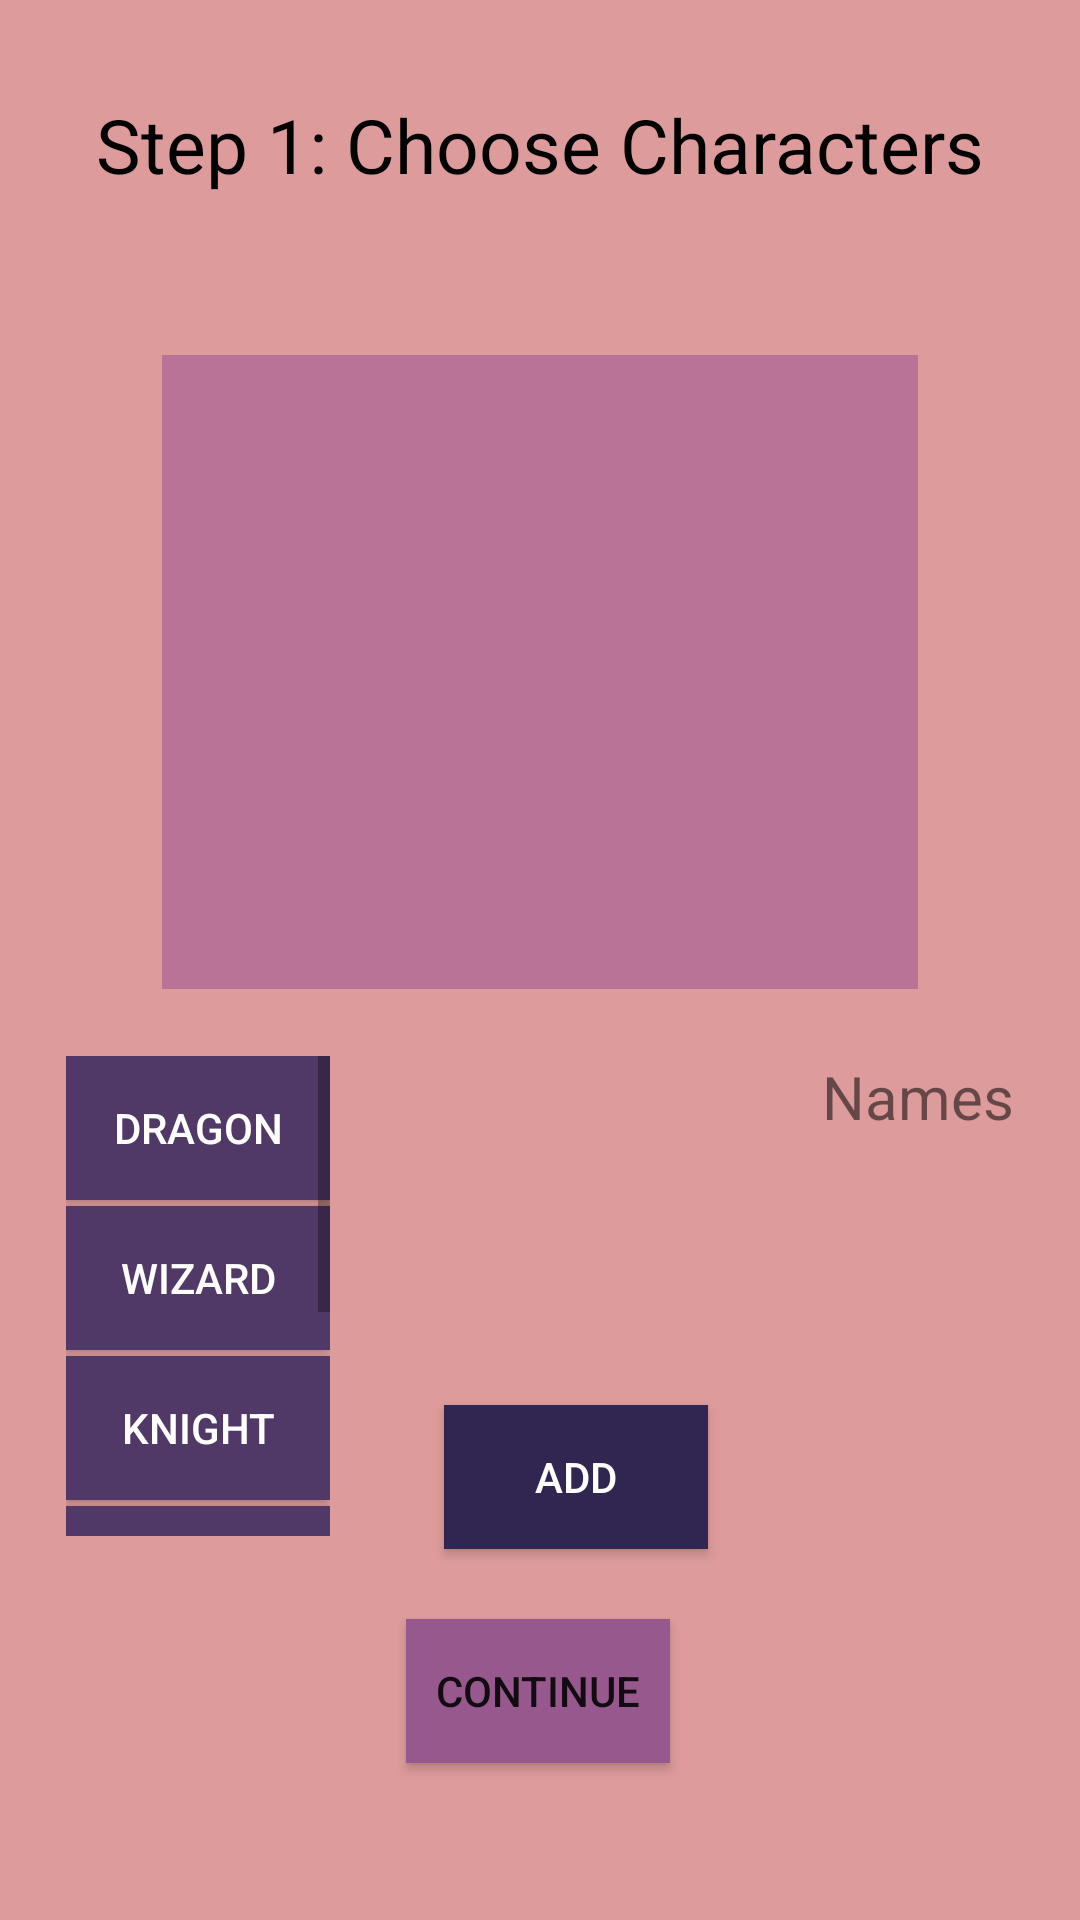

Write the Android layout XML for this screen, with the resource values it uses.
<!-- AndroidManifest.xml: application theme Theme.JWLab04b -->
<!-- res/layout/characters.xml -->
<?xml version="1.0" encoding="utf-8"?>

<androidx.constraintlayout.widget.ConstraintLayout xmlns:android="http://schemas.android.com/apk/res/android"
    android:layout_width="match_parent"
    android:layout_height="match_parent"
    xmlns:app="http://schemas.android.com/apk/res-auto"
    android:background="@color/light">
    <TextView
        android:id="@+id/title"
        android:layout_width="wrap_content"
        android:layout_height="wrap_content"
        android:textSize="25sp"
        android:textColor="@color/black"
        android:text="Step 1: Choose Characters"
        app:layout_constraintTop_toTopOf="parent"
        app:layout_constraintLeft_toLeftOf="parent"
        app:layout_constraintRight_toRightOf="parent"
        app:layout_constraintBottom_toBottomOf="@+id/chars_top"/>
    <androidx.constraintlayout.widget.Guideline
        android:id="@+id/chars_top"
        android:layout_width="wrap_content"
        android:layout_height="wrap_content"
        android:orientation="horizontal"
        app:layout_constraintGuide_percent="0.15"/>
    <HorizontalScrollView
        android:layout_width="0dp"
        android:layout_height="0dp"
        android:background="@color/rose"
        app:layout_constraintTop_toTopOf="@id/chars_top"
        app:layout_constraintLeft_toLeftOf="parent"
        app:layout_constraintRight_toRightOf="parent"
        app:layout_constraintBottom_toBottomOf="@id/chars_bot"
        app:layout_constraintWidth_percent=".7"
        app:layout_constraintHeight_percent=".33">
        <LinearLayout
            android:id="@+id/characters"
            android:layout_height="match_parent"
            android:layout_width="match_parent"
            android:orientation="horizontal"
            android:gravity="center" />
    </HorizontalScrollView>
    <androidx.constraintlayout.widget.Guideline
        android:id="@+id/chars_bot"
        android:layout_width="wrap_content"
        android:layout_height="wrap_content"
        android:orientation="horizontal"
        app:layout_constraintGuide_percent="0.55" />
    <androidx.constraintlayout.widget.Guideline
        android:id="@+id/opts_top"
        android:layout_width="wrap_content"
        android:layout_height="wrap_content"
        android:orientation="horizontal"
        app:layout_constraintGuide_percent="0.55" />
    <androidx.constraintlayout.widget.Guideline
        android:id="@+id/add_button_top"
        android:layout_width="wrap_content"
        android:layout_height="wrap_content"
        android:orientation="horizontal"
        app:layout_constraintGuide_percent="0.73" />
    <androidx.constraintlayout.widget.Guideline
       android:id="@+id/opts_bot"
        android:layout_width="wrap_content"
        android:layout_height="wrap_content"
        android:orientation="horizontal"
        app:layout_constraintGuide_percent="0.8" />
    <ScrollView
        android:id="@+id/choices"
        android:layout_height="0dp"
        android:layout_width="wrap_content"
        app:layout_constraintTop_toTopOf="@id/opts_top"
        app:layout_constraintBottom_toBottomOf="@id/opts_bot"
        app:layout_constraintLeft_toLeftOf="parent"
        app:layout_constraintRight_toLeftOf="@id/preview">
        <LinearLayout
            android:layout_width="wrap_content"
            android:layout_height="wrap_content"
            android:orientation="vertical">
            <androidx.appcompat.widget.AppCompatButton
                android:layout_width="match_parent"
                android:layout_height="wrap_content"
                android:onClick="selectChar"
                android:background="@color/lilac"
                android:textColor="@color/white"
                android:layout_marginBottom="2dp"
                android:text="Dragon" />
            <androidx.appcompat.widget.AppCompatButton
                android:layout_width="match_parent"
                android:layout_height="wrap_content"
                android:onClick="selectChar"
                android:background="@color/lilac"
                android:textColor="@color/white"
                android:layout_marginBottom="2dp"
                android:text="Wizard" />
            <androidx.appcompat.widget.AppCompatButton
                android:layout_width="match_parent"
                android:layout_height="wrap_content"
                android:onClick="selectChar"
                android:background="@color/lilac"
                android:textColor="@color/white"
                android:layout_marginBottom="2dp"
                android:text="Knight" />
            <androidx.appcompat.widget.AppCompatButton
                android:layout_width="match_parent"
                android:layout_height="wrap_content"
                android:onClick="selectChar"
                android:background="@color/lilac"
                android:textColor="@color/white"
                android:layout_marginBottom="2dp"
                android:text="Unicorn" />
            <androidx.appcompat.widget.AppCompatButton
                android:layout_width="match_parent"
                android:layout_height="wrap_content"
                android:onClick="selectChar"
                android:background="@color/lilac"
                android:textColor="@color/white"
                android:layout_marginBottom="2dp"
                android:text="Phoenix" />
            <androidx.appcompat.widget.AppCompatButton
                android:layout_width="match_parent"
                android:layout_height="wrap_content"
                android:onClick="selectChar"
                android:background="@color/lilac"
                android:textColor="@color/white"
                android:layout_marginBottom="2dp"
                android:text="Elf" />
        </LinearLayout>
    </ScrollView>
    <ImageView
        android:id="@+id/preview"
        android:layout_height="0dp"
        android:layout_width="120dp"
        app:layout_constraintTop_toTopOf="@id/opts_top"
        app:layout_constraintBottom_toBottomOf="@id/add_button_top"
        app:layout_constraintLeft_toRightOf="@id/choices"
        app:layout_constraintRight_toLeftOf="@id/names"/>
    <androidx.appcompat.widget.AppCompatButton
        android:id="@+id/add_button"
        android:layout_width="wrap_content"
        android:layout_height="wrap_content"
        android:text="Add"
        android:layout_marginTop="5dp"
        android:background="@color/dark"
        android:textColor="@color/white"
        android:onClick="addChar"
        app:layout_constraintLeft_toRightOf="@id/choices"
        app:layout_constraintRight_toLeftOf="@id/names"
        app:layout_constraintBottom_toBottomOf="@id/opts_bot"
        app:layout_constraintTop_toTopOf="@id/add_button_top" />
    <ScrollView
        android:id="@+id/names"
        android:layout_height="0dp"
        android:layout_width="wrap_content"
        app:layout_constraintTop_toTopOf="@id/opts_top"
        app:layout_constraintBottom_toBottomOf="@id/opts_bot"
        app:layout_constraintRight_toRightOf="parent"
        app:layout_constraintLeft_toRightOf="@id/preview">
        <LinearLayout
            android:id="@+id/names_layout"
            android:layout_width="wrap_content"
            android:layout_height="wrap_content"
            android:orientation="vertical">
            <TextView
                android:layout_height="wrap_content"
                android:layout_width="wrap_content"
                android:text="Names"
                android:textSize="20sp"
                android:layout_gravity="center"/>
        </LinearLayout>
    </ScrollView>

    <androidx.appcompat.widget.AppCompatButton
        android:layout_width="wrap_content"
        android:layout_height="wrap_content"
        android:onClick="nextScreen"
        android:text="Continue"
        android:background="@color/purple"
        app:layout_constraintBottom_toBottomOf="parent"
        app:layout_constraintHorizontal_bias="0.498"
        app:layout_constraintLeft_toLeftOf="parent"
        app:layout_constraintRight_toRightOf="parent"
        app:layout_constraintTop_toBottomOf="@id/names"
        app:layout_constraintVertical_bias="0.346" />
</androidx.constraintlayout.widget.ConstraintLayout>
<!-- resources referenced by this layout -->
<resources>
  <color name="black">#FF000000</color>
  <color name="dark">#312551</color>
  <color name="light">#dd9b9b</color>
  <color name="lilac">#513967</color>
  <color name="purple">#96588d</color>
  <color name="rose">#b87396</color>
  <color name="white">#FFFFFFFF</color>
  <style name="Theme.JWLab04b" parent="Theme.MaterialComponents.DayNight.DarkActionBar">
          
          <item name="colorPrimary">@color/purple_500</item>
          <item name="colorPrimaryVariant">@color/purple_700</item>
          <item name="colorOnPrimary">@color/white</item>
          
          <item name="colorSecondary">@color/teal_200</item>
          <item name="colorSecondaryVariant">@color/teal_700</item>
          <item name="colorOnSecondary">@color/black</item>
          
          <item name="android:statusBarColor" tools:targetApi="l">?attr/colorPrimaryVariant</item>
          
      </style>
  <color name="purple_500">#FF6200EE</color>
  <color name="purple_700">#FF3700B3</color>
  <color name="teal_200">#FF03DAC5</color>
  <color name="teal_700">#FF018786</color>
</resources>
